5-way image classification set "dataset" from GitHub (MizzleAa/Faiss-Image-Relation); label vocabulary: 2-neck flask, bottle, brush, flask, QR code.

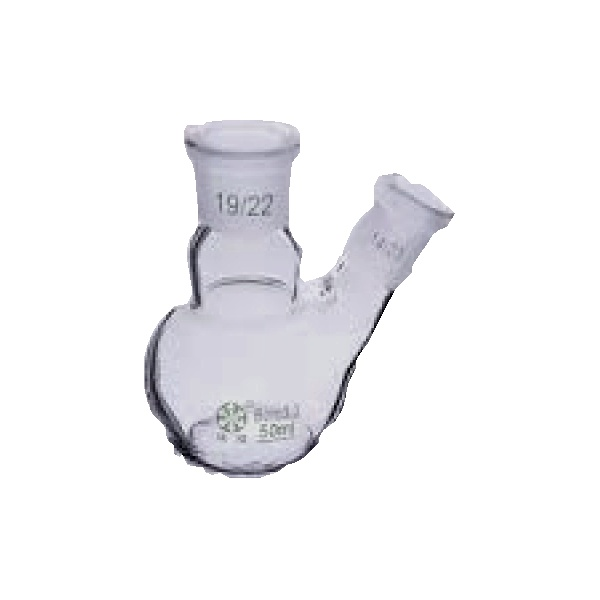
Label: 2-neck flask

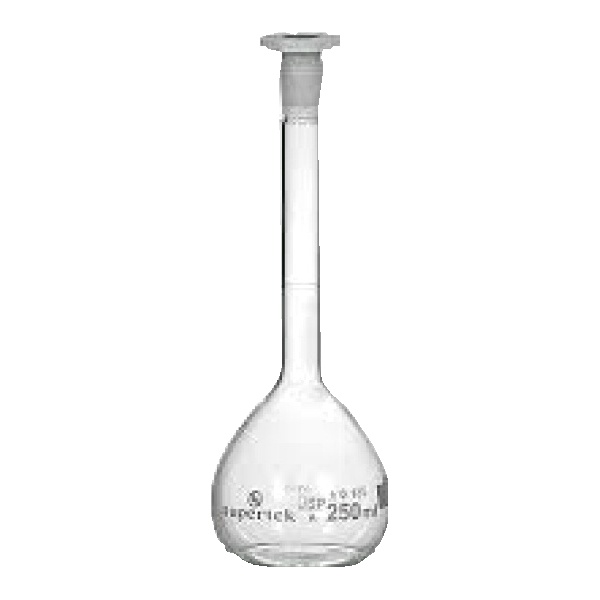
Label: flask

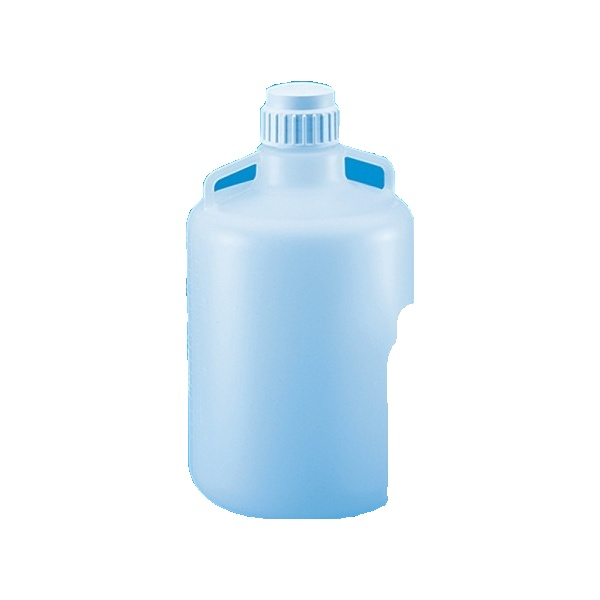
Label: bottle

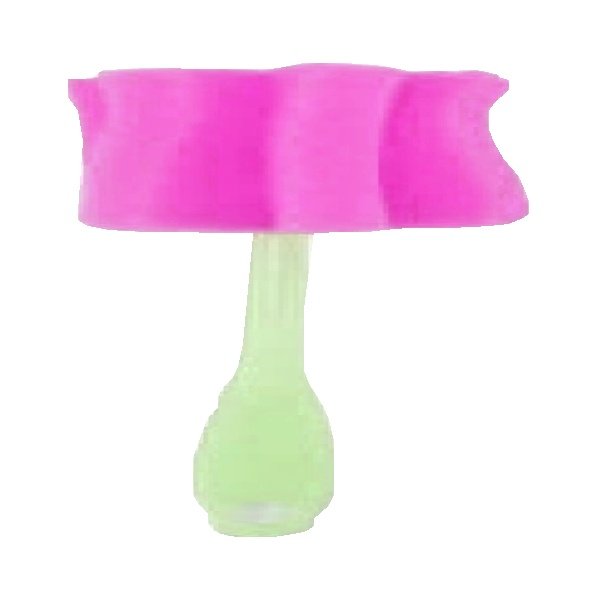
Label: brush

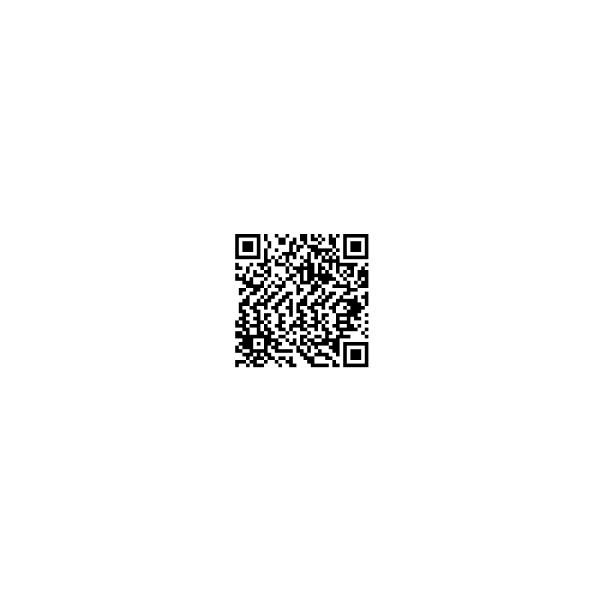
Label: QR code

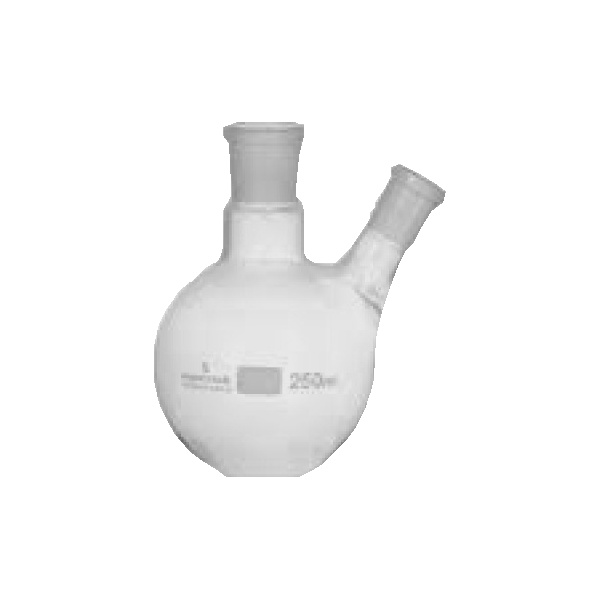
Label: 2-neck flask
